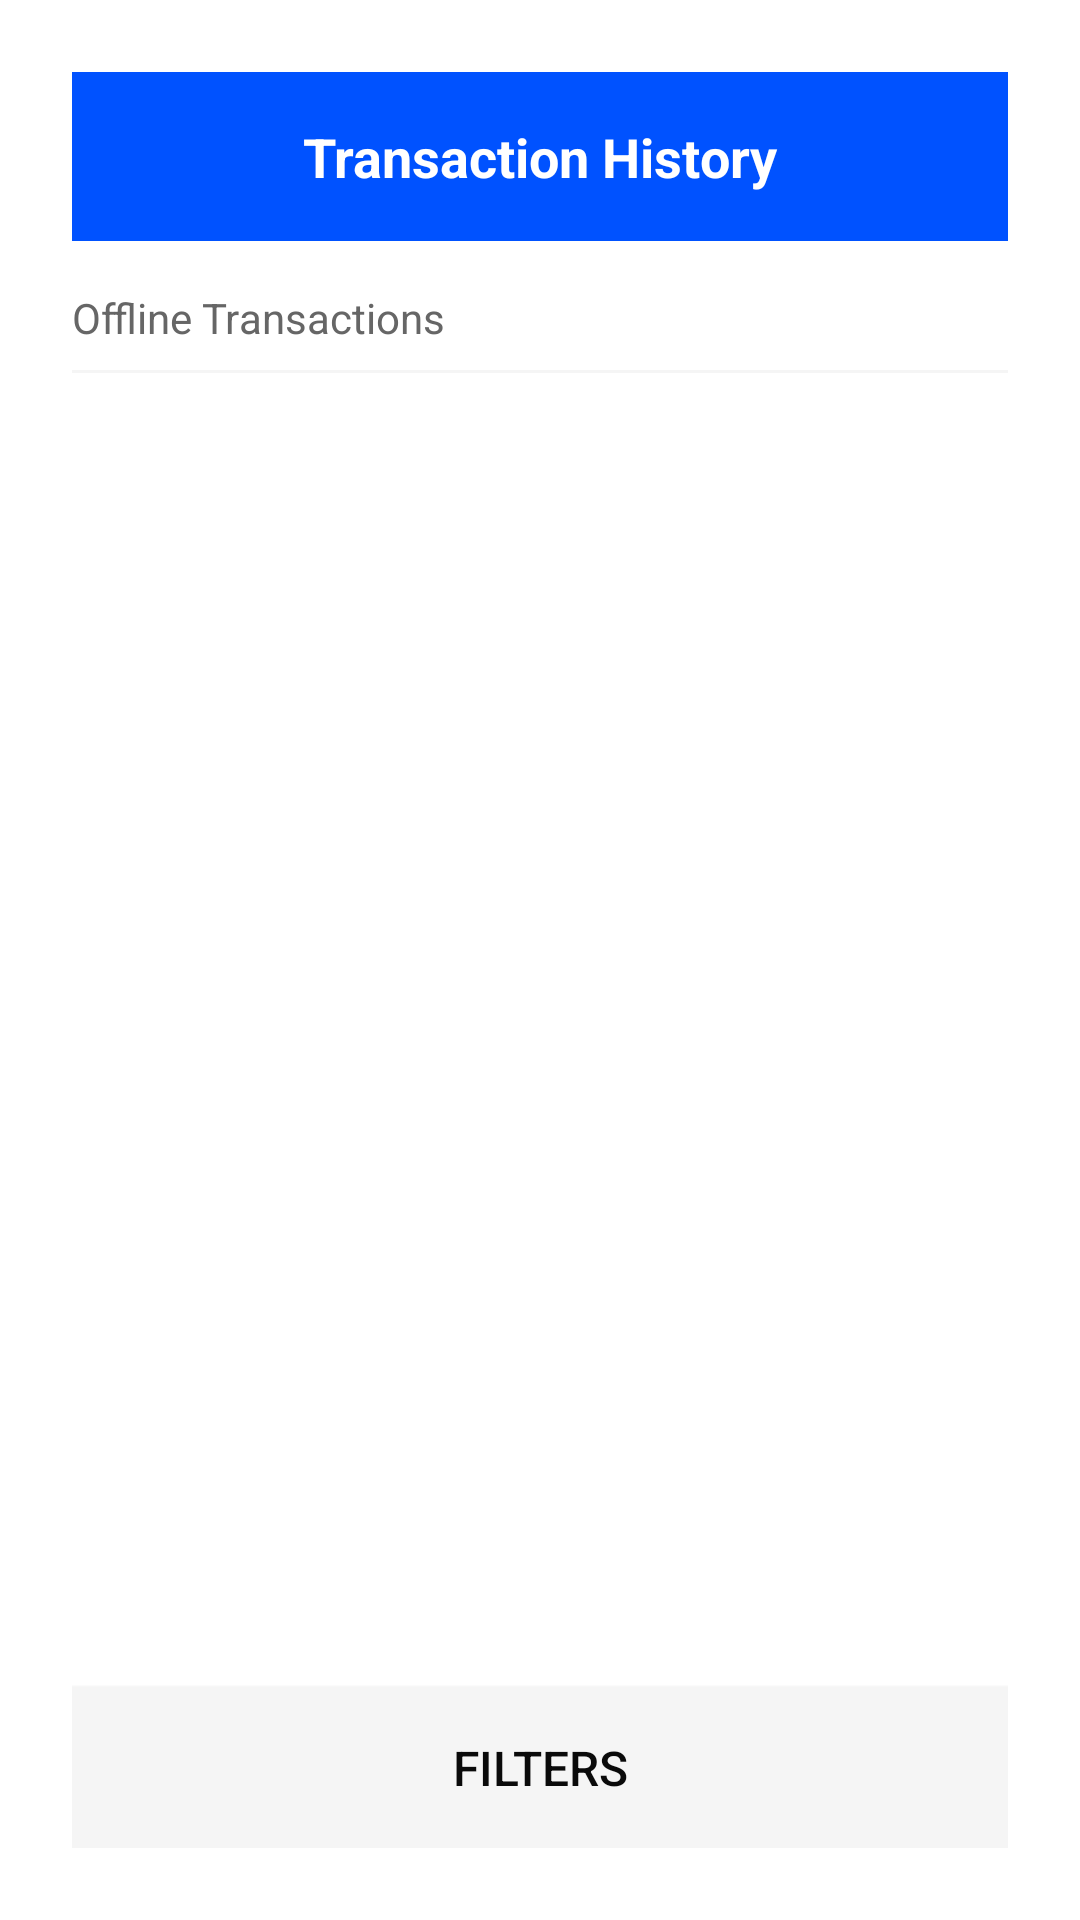

Write the Android layout XML for this screen, with the resource values it uses.
<!-- AndroidManifest.xml: activity theme Theme.PrimeStackTapToPay -->
<!-- res/layout/activity_transaction_history.xml -->
<?xml version="1.0" encoding="utf-8"?>
<LinearLayout xmlns:android="http://schemas.android.com/apk/res/android"
    android:layout_width="match_parent"
    android:layout_height="match_parent"
    android:background="@color/white"
    android:orientation="vertical"
    android:padding="24dp">

    <TextView
        android:layout_width="match_parent"
        android:layout_height="wrap_content"
        android:background="@color/primestack_primary"
        android:text="Transaction History"
        android:textColor="@color/white"
        android:textSize="18sp"
        android:textStyle="bold"
        android:padding="16dp"
        android:gravity="center" />

    <TextView
        android:id="@+id/tvDateLabel"
        android:layout_width="wrap_content"
        android:layout_height="wrap_content"
        android:text="Offline Transactions"
        android:textColor="@color/primestack_gray"
        android:textSize="14sp"
        android:layout_marginTop="16dp" />

    <View
        android:layout_width="match_parent"
        android:layout_height="1dp"
        android:background="@color/primestack_light_gray"
        android:layout_marginTop="8dp" />

    <ListView
        android:id="@+id/transactionListView"
        android:layout_width="match_parent"
        android:layout_height="0dp"
        android:layout_weight="1"
        android:layout_marginTop="16dp" />

    <Button
        android:id="@+id/btnFilters"
        android:layout_width="match_parent"
        android:layout_height="wrap_content"
        android:text="Filters"
        android:textSize="16sp"
        android:padding="16dp"
        android:background="@color/primestack_light_gray"
        android:textColor="@color/primestack_secondary" />

</LinearLayout>
<!-- resources referenced by this layout -->
<resources>
  <color name="primestack_gray">#666666</color>
  <color name="primestack_light_gray">#F5F5F5</color>
  <color name="primestack_primary">#0052FF</color>
  <color name="primestack_secondary">#0A0A0A</color>
  <color name="white">#FFFFFFFF</color>
  <style name="Theme.PrimeStackTapToPay" parent="Theme.MaterialComponents.DayNight.DarkActionBar">
          
          <item name="colorPrimary">@color/purple_500</item>
          <item name="colorPrimaryVariant">@color/purple_700</item>
          <item name="colorOnPrimary">@color/white</item>
          
          <item name="colorSecondary">@color/teal_200</item>
          <item name="colorSecondaryVariant">@color/teal_700</item>
          <item name="colorOnSecondary">@color/black</item>
          
          <item name="android:statusBarColor">?attr/colorPrimaryVariant</item>
          
      </style>
  <color name="purple_500">#0052FF</color>
  <color name="purple_700">#0039B3</color>
  <color name="teal_200">#00D1FF</color>
  <color name="teal_700">#0099CC</color>
  <color name="black">#FF000000</color>
</resources>
